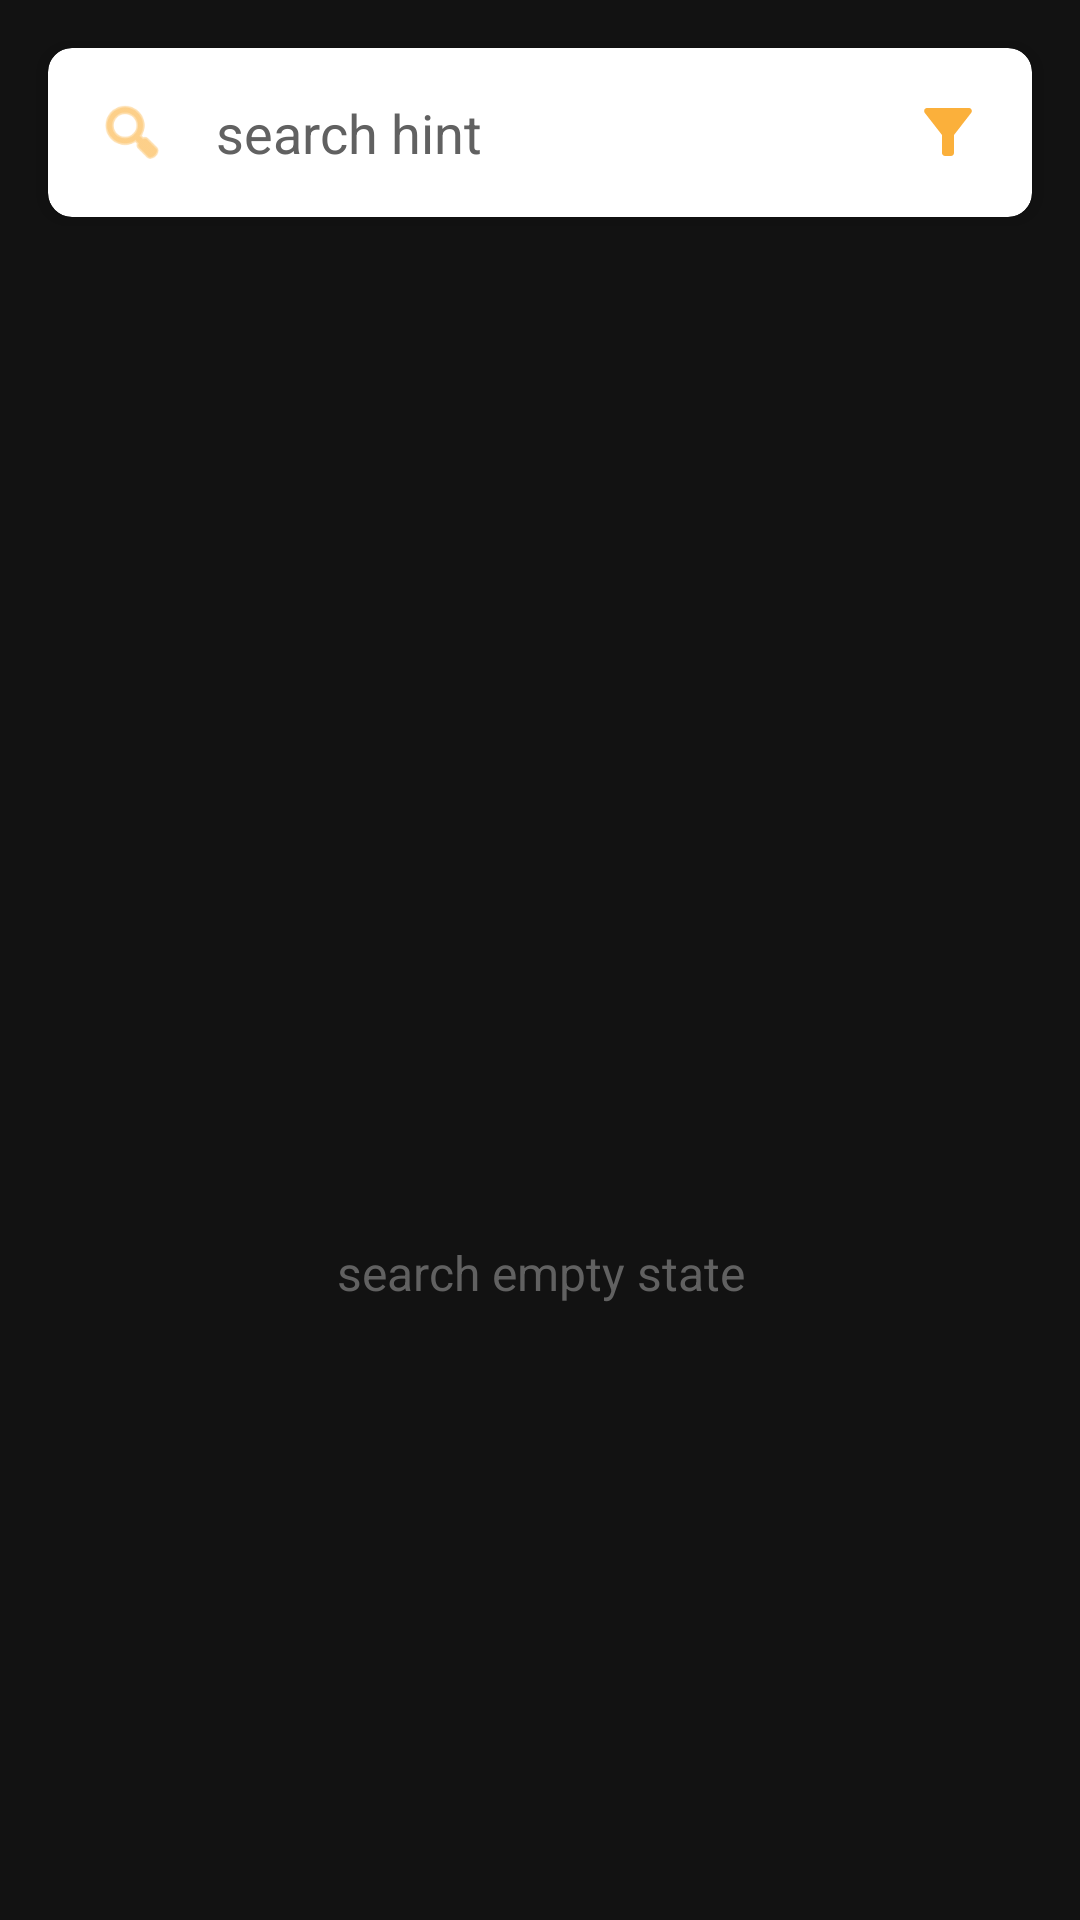

Write the Android layout XML for this screen, with the resource values it uses.
<!-- AndroidManifest.xml: application theme Theme.LumeW -->
<!-- res/layout/fragment_search.xml -->
<?xml version="1.0" encoding="utf-8"?>
<androidx.constraintlayout.widget.ConstraintLayout
    xmlns:android="http://schemas.android.com/apk/res/android"
    xmlns:app="http://schemas.android.com/apk/res-auto"
    xmlns:tools="http://schemas.android.com/tools"
    android:layout_width="match_parent"
    android:layout_height="match_parent"
    android:background="@color/on_surface"
    tools:context=".fragments.SearchFragment">

    <androidx.cardview.widget.CardView
        android:id="@+id/search_card"
        android:layout_width="0dp"
        android:layout_height="wrap_content"
        android:layout_marginStart="16dp"
        android:layout_marginTop="16dp"
        android:layout_marginEnd="16dp"
        app:cardCornerRadius="8dp"
        app:cardElevation="4dp"
        app:layout_constraintEnd_toEndOf="parent"
        app:layout_constraintStart_toStartOf="parent"
        app:layout_constraintTop_toTopOf="parent">

        <LinearLayout
            android:layout_width="match_parent"
            android:layout_height="wrap_content"
            android:orientation="horizontal"
            android:padding="8dp">

            <ImageView
                android:layout_width="24dp"
                android:layout_height="24dp"
                android:layout_gravity="center_vertical"
                android:layout_marginStart="8dp"
                android:contentDescription="@string/search_icon"
                android:src="@android:drawable/ic_menu_search"
                app:tint="@color/secondary" />

            <EditText
                android:id="@+id/search_edit_text"
                android:layout_width="0dp"
                android:layout_height="wrap_content"
                android:layout_weight="1"
                android:layout_marginStart="8dp"
                android:background="@null"
                android:hint="@string/search_hint"
                android:imeOptions="actionSearch"
                android:inputType="text"
                android:maxLines="1"
                android:padding="8dp"
                android:textColor="@color/text_primary"
                android:textColorHint="@color/text_secondary" />

            <ImageButton
                android:id="@+id/filter_button"
                android:layout_width="40dp"
                android:layout_height="40dp"
                android:layout_gravity="center_vertical"
                android:background="?attr/selectableItemBackgroundBorderless"
                android:contentDescription="@string/filter_button_desc"
                android:src="@drawable/tacke" />
        </LinearLayout>
    </androidx.cardview.widget.CardView>

    
    <androidx.recyclerview.widget.RecyclerView
        android:id="@+id/movies_recycler_view"
        android:layout_width="0dp"
        android:layout_height="0dp"
        android:layout_marginTop="8dp"
        android:clipToPadding="false"
        android:padding="8dp"
        android:visibility="gone"
        app:layout_constraintBottom_toBottomOf="parent"
        app:layout_constraintEnd_toEndOf="parent"
        app:layout_constraintStart_toStartOf="parent"
        app:layout_constraintTop_toBottomOf="@id/search_card"
        tools:listitem="@layout/item_movie_grid" />

    <ProgressBar
        android:id="@+id/loading_progress_bar"
        android:layout_width="wrap_content"
        android:layout_height="wrap_content"
        android:visibility="gone"
        app:layout_constraintBottom_toBottomOf="parent"
        app:layout_constraintEnd_toEndOf="parent"
        app:layout_constraintStart_toStartOf="parent"
        app:layout_constraintTop_toBottomOf="@id/search_card" />

    <LinearLayout
        android:id="@+id/empty_state_layout"
        android:layout_width="wrap_content"
        android:layout_height="wrap_content"
        android:gravity="center"
        android:orientation="vertical"
        android:visibility="visible"
        app:layout_constraintBottom_toBottomOf="parent"
        app:layout_constraintEnd_toEndOf="parent"
        app:layout_constraintStart_toStartOf="parent"
        app:layout_constraintTop_toBottomOf="@id/search_card">

        <ImageView
            android:layout_width="120dp"
            android:layout_height="120dp"
            android:contentDescription="@string/empty_state_image"
            android:src="@drawable/logo" />

        <TextView
            android:id="@+id/empty_state_text"
            android:layout_width="wrap_content"
            android:layout_height="wrap_content"
            android:layout_marginTop="16dp"
            android:text="@string/search_empty_state"
            android:textAlignment="center"
            android:textColor="@color/text_secondary"
            android:textSize="16sp" />
    </LinearLayout>
</androidx.constraintlayout.widget.ConstraintLayout>
<!-- res/layout/item_movie_grid.xml (included above) -->
<?xml version="1.0" encoding="utf-8"?>
<LinearLayout xmlns:android="http://schemas.android.com/apk/res/android"
    xmlns:app="http://schemas.android.com/apk/res-auto"
    xmlns:tools="http://schemas.android.com/tools"
    android:layout_width="match_parent"
    android:layout_height="wrap_content"
    android:layout_margin="4dp"
    android:orientation="vertical">

    <androidx.cardview.widget.CardView
        android:layout_width="match_parent"
        android:layout_height="wrap_content"
        app:cardBackgroundColor="@color/on_surface"
        app:cardCornerRadius="8dp"
        app:cardElevation="4dp">

        <LinearLayout
            android:layout_width="match_parent"
            android:layout_height="wrap_content"
            android:orientation="vertical">

            <ImageView
                android:id="@+id/movie_poster"
                android:layout_width="match_parent"
                android:layout_height="200dp"
                android:contentDescription="@string/search_hint"
                android:scaleType="centerCrop"
                tools:src="@drawable/logo" />

            <TextView
                android:id="@+id/movie_title"
                android:layout_width="match_parent"
                android:layout_height="wrap_content"
                android:ellipsize="end"
                android:maxLines="1"
                android:padding="8dp"
                android:textColor="@color/text_primary"
                android:textSize="16sp"
                android:textStyle="bold"
                tools:text="Movie Title" />

            <TextView
                android:id="@+id/movie_year"
                android:layout_width="match_parent"
                android:layout_height="wrap_content"
                android:paddingStart="8dp"
                android:paddingEnd="8dp"
                android:paddingBottom="8dp"
                android:textColor="@color/text_secondary"
                android:textSize="14sp"
                tools:text="2023" />

        </LinearLayout>
    </androidx.cardview.widget.CardView>

</LinearLayout>
<!-- resources referenced by this layout -->
<resources>
  <color name="on_surface">#121212</color>
  <color name="secondary">#FBB03B</color>
  <color name="text_primary">#121212</color>
  <color name="text_secondary">#616161</color>
  <!-- drawable logo: png bitmap (mipmap-mdpi, 75655 bytes) -->
  <!-- drawable tacke (drawable) -->
  <vector xmlns:android="http://schemas.android.com/apk/res/android"
      android:width="24dp"
      android:height="24dp"
      android:viewportWidth="24"
      android:viewportHeight="24"
      android:tint="?attr/colorSecondary">
      <path
          android:fillColor="@android:color/white"
          android:pathData="M4.25,5.61C6.27,8.2 10,13 10,13v6c0,0.55 0.45,1 1,1h2c0.55,0 1,-0.45 1,-1v-6c0,0 3.72,-4.8 5.74,-7.39C20.25,4.95 19.78,4 18.95,4H5.04C4.21,4 3.74,4.95 4.25,5.61z"/>
  </vector>
  <string name="empty_state_image">empty state image</string>
  <string name="filter_button_desc">Filter movies by decade</string>
  <string name="search_empty_state">search empty state</string>
  <string name="search_hint">search hint</string>
  <string name="search_icon">search icon</string>
  <style name="Theme.LumeW" parent="Theme.Material3.DayNight.NoActionBar">
          
          <item name="colorPrimary">@color/primary</item>
          <item name="colorPrimaryContainer">@color/primary_variant</item>
          <item name="colorOnPrimary">@color/white</item>
  
          
          <item name="colorSecondary">@color/secondary</item>
          <item name="colorSecondaryContainer">@color/secondary_variant</item>
          <item name="colorOnSecondary">@color/black</item>
  
          
          <item name="android:statusBarColor">?attr/colorPrimaryContainer</item>
          <item name="android:navigationBarColor">@color/black</item>
          <item name="android:windowLightNavigationBar" tools:targetApi="27">false</item>
  
          
          <item name="textAppearanceDisplayLarge">@style/TextAppearance.LumeW.Display.Large</item>
          <item name="textAppearanceBodyLarge">@style/TextAppearance.LumeW.Body.Large</item>
          <item name="textAppearanceTitleMedium">@style/TextAppearance.LumeW.Title.Medium</item>
  
          
          <item name="materialButtonStyle">@style/Button.LumeW</item>
          <item name="materialSwitchStyle">@style/Widget.Material3.CompoundButton.Switch</item>
      </style>
  <color name="primary">#121212</color>
  <color name="primary_variant">#1E1E1E</color>
  <color name="white">#FFFFFFFF</color>
  <color name="secondary_variant">#E6A035</color>
  <color name="black">#FF000000</color>
  <style name="TextAppearance.LumeW.Display.Large" parent="TextAppearance.Material3.DisplayLarge">
          <item name="fontFamily">@font/din_medium</item>
          <item name="android:textColor">@color/text_primary</item>
      </style>
  <style name="TextAppearance.LumeW.Body.Large" parent="TextAppearance.Material3.BodyLarge">
          <item name="fontFamily">@font/din_light</item>
          <item name="android:textColor">@color/text_primary</item>
      </style>
  <style name="TextAppearance.LumeW.Title.Medium" parent="TextAppearance.Material3.TitleMedium">
          <item name="fontFamily">@font/din_medium</item>
          <item name="android:textColor">@color/text_primary</item>
      </style>
  <style name="Button.LumeW" parent="Widget.Material3.Button">
          <item name="android:textAppearance">@style/TextAppearance.LumeW.Body.Large</item>
          <item name="android:minHeight">48dp</item>
          <item name="shapeAppearance">@style/ShapeAppearance.LumeW.Medium</item>
          <item name="backgroundTint">@color/secondary</item>
      </style>
  <style name="ShapeAppearance.LumeW.Medium" parent="ShapeAppearance.Material3.MediumComponent">
          <item name="cornerFamily">rounded</item>
          <item name="cornerSize">12dp</item>
      </style>
</resources>
